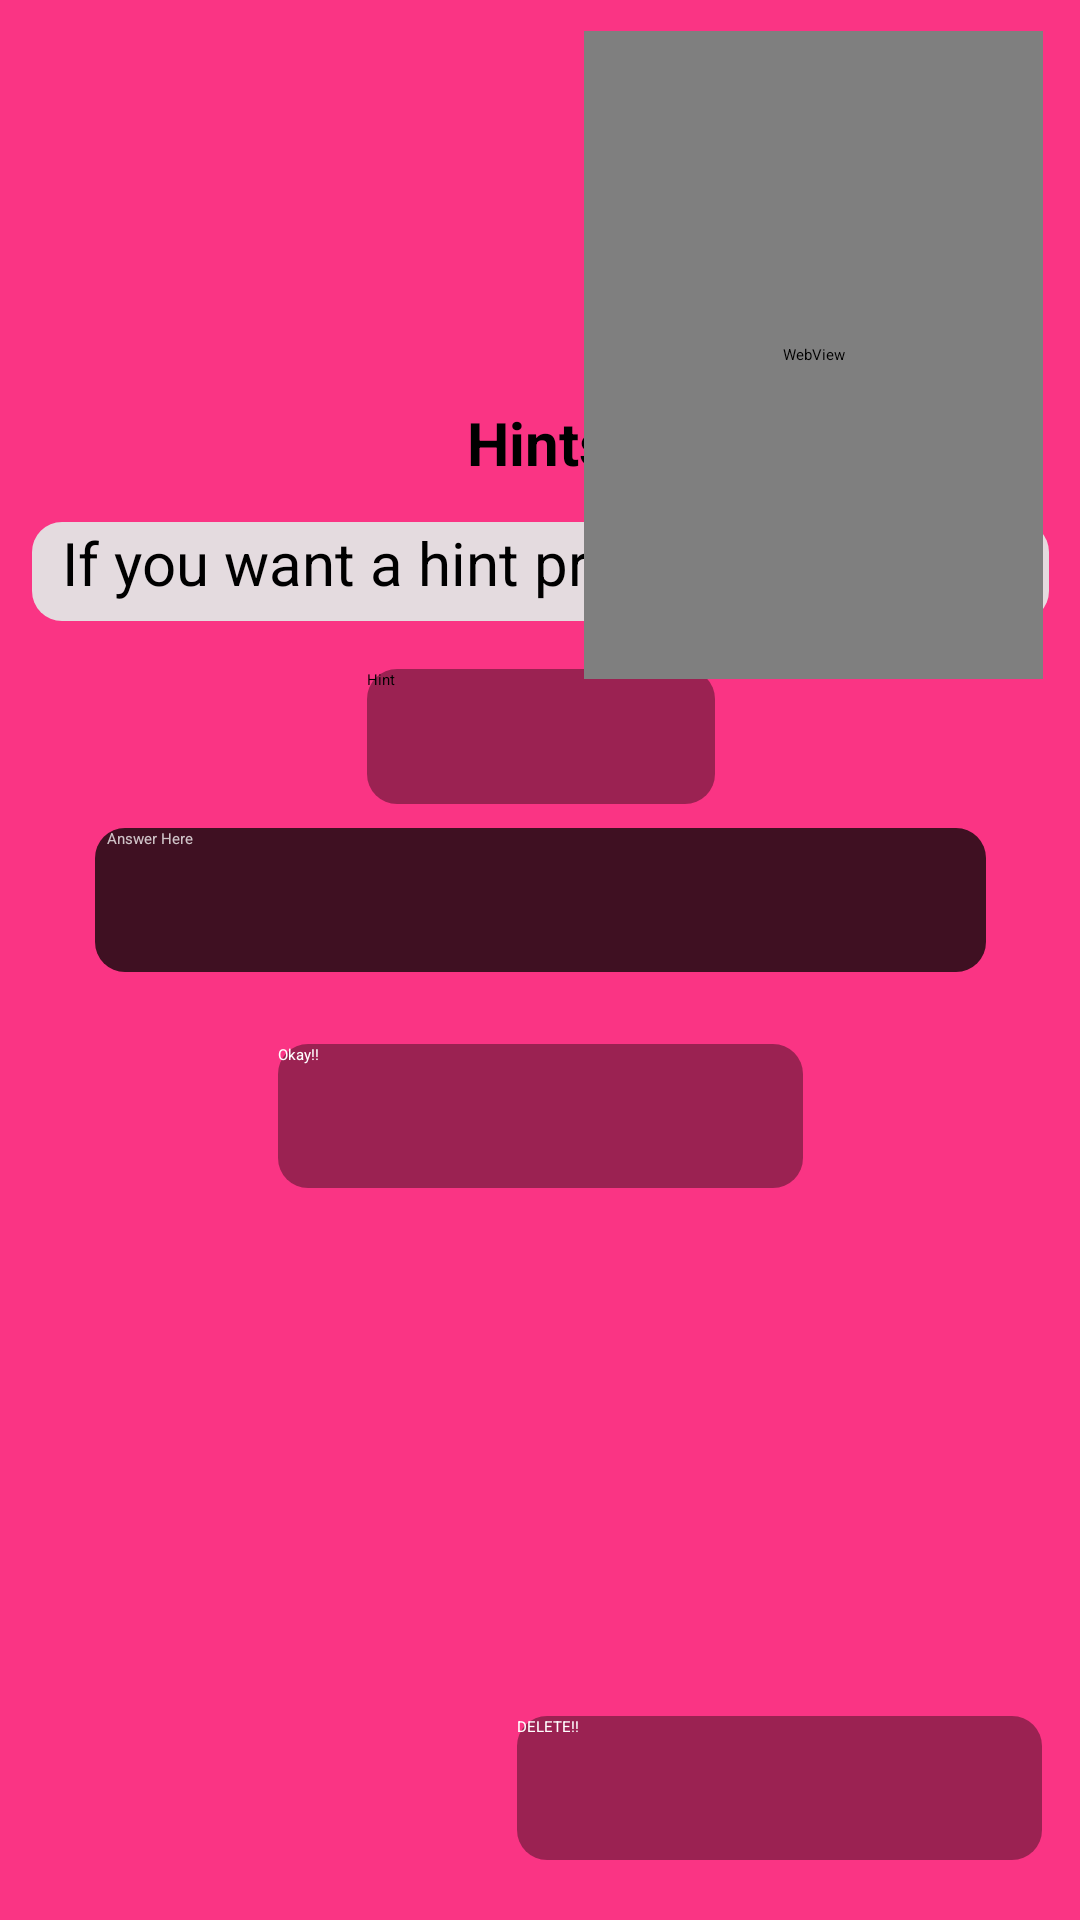

Produce the Android XML layout that renders to this screen, including the resource entries it uses.
<!-- AndroidManifest.xml: application theme Theme.GuessMovie -->
<!-- res/layout/activity_your_movie3.xml -->
<?xml version="1.0" encoding="utf-8"?>
<androidx.constraintlayout.widget.ConstraintLayout xmlns:android="http://schemas.android.com/apk/res/android"
    xmlns:app="http://schemas.android.com/apk/res-auto"
    xmlns:tools="http://schemas.android.com/tools"
    android:layout_width="match_parent"
    android:layout_height="match_parent"
    android:background="@color/pink"
    tools:context=".MovieGames.Action1">

    <Button
        android:id="@+id/hintbtn"
        android:layout_width="116dp"
        android:layout_height="45dp"
        android:layout_marginBottom="8dp"
        android:background="@drawable/button_rounded_background"

        android:text="Hint"
        app:layout_constraintBottom_toTopOf="@+id/Answer"
        app:layout_constraintEnd_toEndOf="parent"
        app:layout_constraintHorizontal_bias="0.501"
        app:layout_constraintStart_toStartOf="parent" />

    <EditText
        android:id="@+id/Answer"
        android:layout_width="297dp"
        android:layout_height="48dp"
        android:layout_marginBottom="24dp"
        android:background="@drawable/edittext_rounded_background"
        android:ems="10"
        android:hint="   Answer Here"
        android:inputType="text"
        android:textColor="#FFFFFF"
        android:textColorHint="#C1FFFFFF"
        app:layout_constraintBottom_toTopOf="@+id/Answerbtn"
        app:layout_constraintEnd_toEndOf="parent"
        app:layout_constraintStart_toStartOf="parent" />

    <TextView
        android:id="@+id/textView2"
        android:layout_width="wrap_content"
        android:layout_height="wrap_content"
        android:layout_marginBottom="4dp"
        android:text="Hints"
        android:textSize="20dp"
        android:textStyle="bold"
        app:layout_constraintBottom_toTopOf="@+id/hint"
        app:layout_constraintEnd_toEndOf="parent"
        app:layout_constraintHorizontal_bias="0.498"
        app:layout_constraintStart_toStartOf="parent"
        app:layout_constraintTop_toTopOf="parent"
        app:layout_constraintVertical_bias="0.938" />

    <Button
        android:id="@+id/Answerbtn"
        android:layout_width="175dp"
        android:layout_height="48dp"
        android:layout_marginBottom="244dp"
        android:background="@drawable/button_rounded_background"
        android:text="Okay!!"
        android:textColor="#FFFFFF"
        app:layout_constraintBottom_toBottomOf="parent"
        app:layout_constraintEnd_toEndOf="parent"
        app:layout_constraintStart_toStartOf="parent" />

    <TextView
        android:id="@+id/hint"
        android:layout_width="339dp"
        android:layout_height="33dp"
        android:layout_marginBottom="16dp"
        android:background="@drawable/editblancotextview"
        android:text="  If you want a hint press button"
        android:textColor="@color/black"
        android:textSize="20dp"
        app:layout_constraintBottom_toTopOf="@+id/hintbtn"
        app:layout_constraintEnd_toEndOf="parent"
        app:layout_constraintHorizontal_bias="0.513"
        app:layout_constraintStart_toStartOf="parent" />

    <WebView
        android:id="@+id/webView"
        android:layout_width="153dp"
        android:layout_height="216dp"
        app:layout_constraintBottom_toBottomOf="parent"
        app:layout_constraintEnd_toEndOf="parent"
        app:layout_constraintHorizontal_bias="0.94"
        app:layout_constraintStart_toStartOf="parent"
        app:layout_constraintTop_toTopOf="parent"
        app:layout_constraintVertical_bias="0.024" />

    <TextView
        android:id="@+id/showlabel"
        android:layout_width="179dp"
        android:layout_height="227dp"
        android:text=""
        android:textColor="@color/pinker"
        android:textSize="15dp"
        android:textStyle="bold"
        app:layout_constraintBottom_toBottomOf="parent"
        app:layout_constraintEnd_toEndOf="parent"
        app:layout_constraintHorizontal_bias="0.091"
        app:layout_constraintStart_toStartOf="parent"
        app:layout_constraintTop_toTopOf="parent"
        app:layout_constraintVertical_bias="0.031" />

    <Button
        android:id="@+id/deletebtn"
        android:layout_width="175dp"
        android:layout_height="48dp"
        android:background="@drawable/button_rounded_background"
        android:text="DELETE!!"
        android:textColor="#FFFFFF"
        app:layout_constraintBottom_toBottomOf="parent"
        app:layout_constraintEnd_toEndOf="parent"
        app:layout_constraintHorizontal_bias="0.932"
        app:layout_constraintStart_toStartOf="parent"
        app:layout_constraintTop_toTopOf="parent"
        app:layout_constraintVertical_bias="0.966" />

</androidx.constraintlayout.widget.ConstraintLayout>
<!-- resources referenced by this layout -->
<resources>
  <color name="black">#FF000000</color>
  <color name="pink">#FFFA3484</color>
  <color name="pinker">#FF3F1022</color>
  <!-- drawable button_rounded_background (drawable) -->
  <shape xmlns:android="http://schemas.android.com/apk/res/android"
      android:shape="rectangle">
      <solid android:color="#803F1022" />
      <corners android:radius="10dp" />
  </shape>
  <!-- drawable editblancotextview (drawable) -->
  <shape xmlns:android="http://schemas.android.com/apk/res/android"
      android:shape="rectangle">
      <solid android:color="#E4DBDF" />
      <corners android:radius="10dp" />
  </shape>
  <!-- drawable edittext_rounded_background (drawable) -->
  <shape xmlns:android="http://schemas.android.com/apk/res/android"
      android:shape="rectangle">
      <solid android:color="#3F1022" />
      <corners android:radius="10dp" />
  </shape>
</resources>
